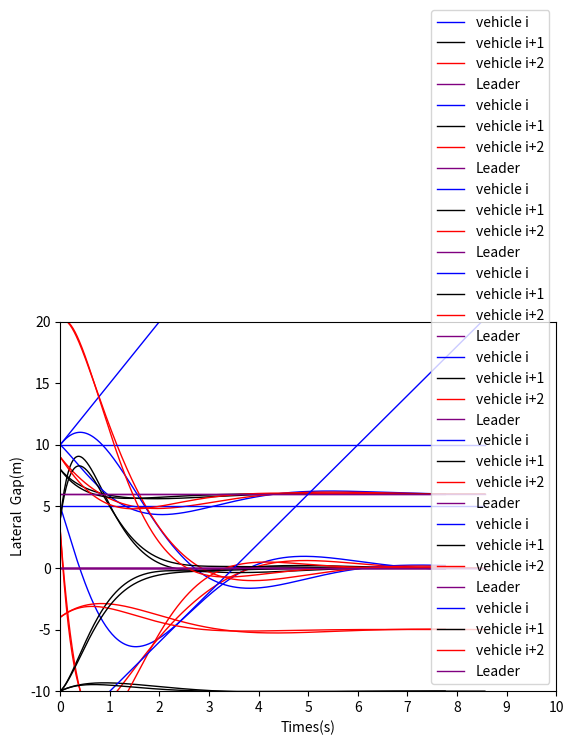

Reproduce this figure in Python.
import numpy as np
import matplotlib.pyplot as plt

# a = np.array([[0, 0, 0], [0, 0, 0.3], [0, 1, 0]])
# k = np.array([[0, 0, 0], [0, 3, 0], [0, 0, 1]])
a = np.array([[0, 1, 1], [0.3, 0, 0.3], [1, 1, 0]])
k = np.array([[0, 0, 0], [0, 3, 0], [0, 0, 1]])
w = np.zeros((3, 3))
for i in range(len(a)):
    for weight in a[i]:
        w[i, i] += weight
l = w - a
r = np.array([[-15., 0.], [-10., 0.], [-5., 0.]])
acceleration_l = np.array([0., 0.])
velocity_l = np.array([6., 0.])
position_l = np.array([20., 50.])
positions = np.array([[6., 60.], [10., 40.], [16., 70.]])
velocities = np.array([[10., 5.], [8., 4.], [9., 3.]])
acceleration = [acceleration_l for _ in range(3)]
acceleration = (acceleration - (l.dot(positions - r + velocities)) -
                k.dot((positions - position_l) - r + (velocities - velocity_l)))
accelerations_list = [acceleration]
positions_list = [positions]
velocities_list = [velocities]
positions_l = [position_l]
velocities_l = [velocity_l]

times = 500
L = 10
interval = L / times
flag = 0
flag_position_x = 0
flag_position_y = 0
flag_velocity_x = 0
flag_velocity_y = 0
position_x_courage_time_One = 0
position_y_courage_time_One = 0
velocity_x_courage_time_One = 0
velocity_y_courage_time_One = 0
temp_times = 0

for time in range(1, times + 1):
    error_position = positions_list[time - 1] - positions_l[time - 1] - r
    error_velocity = velocities_list[time - 1] - velocities_l[time - 1]
    error_position[0] = np.array([0., 0.])
    error_velocity[0] = np.array([0., 0.])
    if ((np.abs(error_position[:, 0]) >= 0.001)).any() == False:
        if flag_position_x == 0:
            print(f"x方向的位置收敛时间为:{time * interval}")
            flag_position_x += 1
            position_x_courage_time_One = time * interval
            flag += 1
    if ((np.abs(error_position[:, 1]) >= 0.001)).any() == False:
        if flag_position_y == 0:
            print(f"y方向的位置收敛时间为:{time * interval}")
            flag_position_y += 1
            position_y_courage_time_One = time * interval
            flag += 1
    if ((np.abs(error_velocity[:, 0]) >= 0.001)).any() == False:
        if flag_velocity_x == 0:
            print(f"x方向的速度收敛时间为:{time * interval}")
            flag_velocity_x += 1
            velocity_x_courage_time_One = time * interval
            flag += 1
    if ((np.abs(error_velocity[:, 1]) >= 0.001)).any() == False:
        if flag_velocity_y == 0:
            print(f"y方向的速度收敛时间为:{time * interval}")
            flag_velocity_y += 1
            velocity_y_courage_time_One = time * interval
            flag += 1
    if flag == 4:
        temp_times = time
        break
    new_acceleration = accelerations_list[time - 1].copy()
    new_position = positions_list[time - 1].copy()
    new_velocity = velocities_list[time - 1].copy()
    velocity = new_velocity * interval
    acceleration = new_acceleration * interval
    new_position += velocity
    new_velocity += acceleration
    new_position_l = positions_l[time - 1].copy()
    new_position_l += velocity_l * interval
    new_velocity_l = velocities_l[time - 1].copy()
    new_velocity_l += acceleration_l * interval
    acceleration = [acceleration_l for _ in range(3)]
    positions_list.append(new_position)
    velocities_list.append(new_velocity)
    positions_l.append(new_position_l)
    velocities_l.append(new_velocity_l)
    acceleration = (acceleration - (l.dot(new_position - r + new_velocity)) -
                    k.dot((new_position - positions_l[time]) - r + (new_velocity - velocities_l[time])))
    accelerations_list.append(acceleration)

accelerations_list = np.concatenate([acceleration[np.newaxis, :] for acceleration in accelerations_list], axis=0)
positions_list = np.concatenate([position[np.newaxis, :] for position in positions_list], axis=0)
velocities_list = np.concatenate([velocities[np.newaxis, :] for velocities in velocities_list], axis=0)
#
# Y_velocity
temp_one = []
temp_two = []
temp_three = []
temp_four= []
for i in range(temp_times):
    temp_one.append(velocities_list[i][0][1])
    temp_two.append(velocities_list[i][1][1])
    temp_three.append(velocities_list[i][2][1])
    temp_four.append(velocity_l[1])
times_list = [i * interval for i in range(temp_times)]
plt.plot(times_list, temp_one, color='blue',lw=1,label='vehicle i')
plt.plot(times_list, temp_two, color='black',lw=1,label='vehicle i+1')
plt.plot(times_list, temp_three, color='red',lw=1,label='vehicle i+2')
plt.plot(times_list, temp_four,color='purple',lw=1,label='Leader')
plt.legend(loc='lower right')
plt.xlim(0, L)
plt.ylim(-L, L)
plt.xticks((0, 1, 2, 3, 4, 5, 6, 7, 8, 9, 10))
plt.yticks((-10, -8, -6, -4, -2, 0, 2, 4, 6, 8, 10))
plt.xlabel('Times(s)')
plt.ylabel('Y_Velocity(m/s)')
plt.show()
plt.savefig('fig5(b).png')

# X_velocity
temp_one = []
temp_two = []
temp_three = []
temp_four= []
for i in range(temp_times):
    temp_one.append(velocities_list[i][0][0])
    temp_two.append(velocities_list[i][1][0])
    temp_three.append(velocities_list[i][2][0])
    temp_four.append(velocity_l[0])
times_list = [i * interval for i in range(temp_times)]
plt.plot(times_list, temp_one, color='blue',lw=1,label='vehicle i')
plt.plot(times_list, temp_two, color='black',lw=1,label='vehicle i+1')
plt.plot(times_list, temp_three, color='red',lw=1,label='vehicle i+2')
plt.plot(times_list, temp_four,color='purple',lw=1,label='Leader')
plt.legend(loc='lower right')
plt.xlim(0, L)
plt.ylim(-L, L + 2)
plt.xticks((0, 1, 2, 3, 4, 5, 6, 7, 8, 9, 10))
plt.yticks((-10, -8, -6, -4, -2, 0, 2, 4, 6, 8, 10, 12))
plt.xlabel('Times(s)')
plt.ylabel('X_Velocity(m/s)')
plt.show()
plt.savefig('fig5(a).png')

# # position
# temp_position_xi = []
# temp_position_xi1 = []
# temp_position_xi2 = []
# temp_position_l_x = []
# temp_position_yi = []
# temp_position_yi1 = []
# temp_position_yi2 = []
# temp_position_l_y = []
# for i in range(temp_times):
#     temp_position_xi.append(positions_list[i][0][0])
#     temp_position_xi1.append(positions_list[i][1][0])
#     temp_position_xi2.append(positions_list[i][2][0])
#     temp_position_l_x.append(positions_l[i][0])
#     temp_position_yi.append(positions_list[i][0][1])
#     temp_position_yi1.append(positions_list[i][1][1])
#     temp_position_yi2.append(positions_list[i][2][1])
#     temp_position_l_y.append(positions_l[i][1])
# plt.plot(temp_position_xi, temp_position_yi, color='blue',lw=1,label='vehicle i')
# plt.plot(temp_position_xi1, temp_position_yi1, color='black',lw=1,label='vehicle i+1')
# plt.plot(temp_position_xi2, temp_position_yi2, color='red',lw=1,label='vehicle i+2')
# plt.plot(temp_position_l_x, temp_position_l_y,color='purple',lw=1,label='Leader')
# plt.legend(loc='lower right')
# plt.xlim(0, 60)
# plt.ylim(0, 80)
# plt.xticks((15, 30, 45, 60)) # 75, 90, 105, 120, 135, 150
# plt.yticks((0, 10, 20, 30, 40, 50, 60, 70, 80))
# plt.plot((positions_l[0][0],positions_list[0][2][0]),(positions_l[0][1],positions_list[0][2][1]),linestyle='--', color='brown')
# plt.plot((positions_l[0][0],positions_list[0][1][0]),(positions_l[0][1],positions_list[0][1][1]),linestyle='--', color='brown')
# plt.plot((positions_list[0][0][0],positions_list[0][2][0]),(positions_list[0][0][1],positions_list[0][2][1]),linestyle='--', color='brown')
# plt.plot((positions_list[0][0][0],positions_list[0][1][0]),(positions_list[0][0][1],positions_list[0][1][1]),linestyle='--', color='brown')
# plt.plot((positions_l[0][0],positions_list[50][2][0]),(positions_l[0][1],positions_list[50][2][1]),linestyle='--', color='brown')
# plt.plot((positions_l[0][0],positions_list[50][1][0]),(positions_l[0][1],positions_list[50][1][1]),linestyle='--', color='brown')
# plt.plot((positions_list[50][0][0],positions_list[50][2][0]),(positions_list[50][0][1],positions_list[50][2][1]),linestyle='--', color='brown')
# plt.plot((positions_list[50][0][0],positions_list[50][1][0]),(positions_list[50][0][1],positions_list[50][1][1]),linestyle='--', color='brown')
# plt.xlabel('X Position(m)')
# plt.ylabel('Y Position(m)')
# plt.show()
# plt.savefig('fig4.png')

# Longitudinal Gap
temp_one = []
temp_two = []
temp_three = []
temp_four= []
for i in range(temp_times):
    temp_one.append(positions_list[i][0][0]-positions_l[i][0])
    temp_two.append(positions_list[i][1][0]-positions_l[i][0])
    temp_three.append(positions_list[i][2][0]-positions_l[i][0])
    temp_four.append(positions_l[i][0]-positions_l[i][0])
times_list = [i * interval for i in range(temp_times)]
plt.plot(times_list, temp_one, color='blue',lw=1,label='vehicle i')
plt.plot(times_list, temp_two, color='black',lw=1,label='vehicle i+1')
plt.plot(times_list, temp_three, color='red',lw=1,label='vehicle i+2')
plt.plot(times_list, temp_four,color='purple',lw=1,label='Leader')
plt.legend(loc='lower right')
plt.xlim(0, 10)
plt.ylim(-20, 5)
plt.xticks((0, 1, 2, 3, 4, 5, 6, 7, 8, 9, 10))
plt.yticks((-20, -15, -10, -5, 0, 5))
plt.xlabel('Times(s)')
plt.ylabel('Longitudinal Gap(m)')
plt.show()
plt.savefig('fig6(a).png')

# Lateral  Gap(m)
temp_one = []
temp_two = []
temp_three = []
temp_four= []
for i in range(temp_times):
    temp_one.append(positions_list[i][0][1]-positions_l[i][1])
    temp_two.append(positions_list[i][1][1]-positions_l[i][1])
    temp_three.append(positions_list[i][2][1]-positions_l[i][1])
    temp_four.append(positions_l[i][1]-positions_l[i][1])
times_list = [i * interval for i in range(temp_times)]
plt.plot(times_list, temp_one, color='blue',lw=1,label='vehicle i')
plt.plot(times_list, temp_two, color='black',lw=1,label='vehicle i+1')
plt.plot(times_list, temp_three, color='red',lw=1,label='vehicle i+2')
plt.plot(times_list, temp_four,color='purple',lw=1,label='Leader')
plt.legend(loc='lower right')
plt.xlim(0, 10)
plt.ylim(-10, 20)
plt.xticks((0, 1, 2, 3, 4, 5, 6, 7, 8, 9, 10))
plt.yticks((-10, -5, 0, 5, 10, 15, 20))
plt.xlabel('Times(s)')
plt.ylabel('Lateral  Gap(m)')
plt.show()
plt.savefig('fig6(b).png')


a = np.array([[0, 0, 0], [0, 0, 0.3], [0, 1, 0]])
k = np.array([[0, 0, 0], [0, 3, 0], [0, 0, 1]])
# a = np.array([[0, 1, 1], [1, 0, 1], [1, 1, 0]])
# k = np.array([[0, 0, 0], [0, 1, 0], [0, 0, 1]])
w = np.zeros((3, 3))
for i in range(len(a)):
    for weight in a[i]:
        w[i, i] += weight
l = w - a
r = np.array([[-15., 0.], [-10., 0.], [-5., 0.]])
acceleration_l = np.array([0., 0.])
velocity_l = np.array([6., 0.])
position_l = np.array([20., 50.])
positions = np.array([[6., 60.], [10., 40.], [16., 70.]])
velocities = np.array([[10., 5.], [8., 4.], [9., 3.]])
acceleration = [acceleration_l for _ in range(3)]
acceleration = (acceleration - (l.dot(positions - r + velocities)) -
                k.dot((positions - position_l) - r + (velocities - velocity_l)))
accelerations_list = [acceleration]
positions_list = [positions]
velocities_list = [velocities]
positions_l = [position_l]
velocities_l = [velocity_l]

times = 500
L = 10
interval = L / times
flag = 0
flag_position_x = 0
flag_position_y = 0
flag_velocity_x = 0
flag_velocity_y = 0
position_x_courage_time_Two = 0
position_y_courage_time_Two = 0
velocity_x_courage_time_Two = 0
velocity_y_courage_time_Two = 0
temp_times = 0

for time in range(1, times + 1):
    error_position = positions_list[time - 1] - positions_l[time - 1] - r
    error_velocity = velocities_list[time - 1] - velocities_l[time - 1]
    error_position[0] = np.array([0., 0.])
    error_velocity[0] = np.array([0., 0.])
    if ((np.abs(error_position[:, 0]) >= 0.001)).any() == False:
        if flag_position_x == 0:
            print(f"x方向的位置收敛时间为:{time * interval}")
            flag_position_x += 1
            position_x_courage_time_Two = time * interval
            flag += 1
    if ((np.abs(error_position[:, 1]) >= 0.001)).any() == False:
        if flag_position_y == 0:
            print(f"y方向的位置收敛时间为:{time * interval}")
            flag_position_y += 1
            position_y_courage_time_Two = time * interval
            flag += 1
    if ((np.abs(error_velocity[:, 0]) >= 0.001)).any() == False:
        if flag_velocity_x == 0:
            print(f"x方向的速度收敛时间为:{time * interval}")
            flag_velocity_x += 1
            velocity_x_courage_time_Two = time * interval
            flag += 1
    if ((np.abs(error_velocity[:, 1]) >= 0.001)).any() == False:
        if flag_velocity_y == 0:
            print(f"y方向的速度收敛时间为:{time * interval}")
            flag_velocity_y += 1
            velocity_y_courage_time_Two = time * interval
            flag += 1
    if flag == 4:
        temp_times = time
        break
    new_acceleration = accelerations_list[time - 1].copy()
    new_position = positions_list[time - 1].copy()
    new_velocity = velocities_list[time - 1].copy()
    velocity = new_velocity * interval
    acceleration = new_acceleration * interval
    new_position += velocity
    new_velocity += acceleration
    new_position_l = positions_l[time - 1].copy()
    new_position_l += velocity_l * interval
    new_velocity_l = velocities_l[time - 1].copy()
    new_velocity_l += acceleration_l * interval
    acceleration = [acceleration_l for _ in range(3)]
    positions_list.append(new_position)
    velocities_list.append(new_velocity)
    positions_l.append(new_position_l)
    velocities_l.append(new_velocity_l)
    acceleration = (acceleration - (l.dot(new_position - r + new_velocity)) -
                    k.dot((new_position - positions_l[time]) - r + (new_velocity - velocities_l[time])))
    accelerations_list.append(acceleration)

# Y_velocity
temp_one = []
temp_two = []
temp_three = []
temp_four= []
for i in range(temp_times):
    temp_one.append(velocities_list[i][0][1])
    temp_two.append(velocities_list[i][1][1])
    temp_three.append(velocities_list[i][2][1])
    temp_four.append(velocity_l[1])
times_list = [i * interval for i in range(temp_times)]
plt.plot(times_list, temp_one, color='blue',lw=1,label='vehicle i')
plt.plot(times_list, temp_two, color='black',lw=1,label='vehicle i+1')
plt.plot(times_list, temp_three, color='red',lw=1,label='vehicle i+2')
plt.plot(times_list, temp_four,color='purple',lw=1,label='Leader')
plt.legend(loc='lower right')
plt.xlim(0, L)
plt.ylim(-L, L)
plt.xticks((0, 1, 2, 3, 4, 5, 6, 7, 8, 9, 10))
plt.yticks((-10, -8, -6, -4, -2, 0, 2, 4, 6, 8, 10))
plt.xlabel('Times(s)')
plt.ylabel('Y_Velocity(m/s)')
plt.show()
plt.savefig('fig9(b).png')

# X_velocity
temp_one = []
temp_two = []
temp_three = []
temp_four= []
for i in range(temp_times):
    temp_one.append(velocities_list[i][0][0])
    temp_two.append(velocities_list[i][1][0])
    temp_three.append(velocities_list[i][2][0])
    temp_four.append(velocity_l[0])
times_list = [i * interval for i in range(temp_times)]
plt.plot(times_list, temp_one, color='blue',lw=1,label='vehicle i')
plt.plot(times_list, temp_two, color='black',lw=1,label='vehicle i+1')
plt.plot(times_list, temp_three, color='red',lw=1,label='vehicle i+2')
plt.plot(times_list, temp_four,color='purple',lw=1,label='Leader')
plt.legend(loc='lower right')
plt.xlim(0, L)
plt.ylim(-L, L + 2)
plt.xticks((0, 1, 2, 3, 4, 5, 6, 7, 8, 9, 10))
plt.yticks((-10, -8, -6, -4, -2, 0, 2, 4, 6, 8, 10, 12))
plt.xlabel('Times(s)')
plt.ylabel('X_Velocity(m/s)')
plt.show()
plt.savefig('fig9(a).png')

# Longitudinal Gap
temp_one = []
temp_two = []
temp_three = []
temp_four= []
for i in range(temp_times):
    temp_one.append(positions_list[i][0][0]-positions_l[i][0])
    temp_two.append(positions_list[i][1][0]-positions_l[i][0])
    temp_three.append(positions_list[i][2][0]-positions_l[i][0])
    temp_four.append(positions_l[i][0]-positions_l[i][0])
times_list = [i * interval for i in range(temp_times)]
plt.plot(times_list, temp_one, color='blue',lw=1,label='vehicle i')
plt.plot(times_list, temp_two, color='black',lw=1,label='vehicle i+1')
plt.plot(times_list, temp_three, color='red',lw=1,label='vehicle i+2')
plt.plot(times_list, temp_four,color='purple',lw=1,label='Leader')
plt.legend(loc='lower right')
plt.xlim(0, 10)
plt.ylim(-20, 5)
plt.xticks((0, 1, 2, 3, 4, 5, 6, 7, 8, 9, 10))
plt.yticks((-20, -15, -10, -5, 0, 5))
plt.xlabel('Times(s)')
plt.ylabel('Longitudinal Gap(m)')
plt.show()
plt.savefig('fig8(a).png')

# Lateral  Gap(m)
temp_one = []
temp_two = []
temp_three = []
temp_four= []
for i in range(temp_times):
    temp_one.append(positions_list[i][0][1]-positions_l[i][1])
    temp_two.append(positions_list[i][1][1]-positions_l[i][1])
    temp_three.append(positions_list[i][2][1]-positions_l[i][1])
    temp_four.append(positions_l[i][1]-positions_l[i][1])
times_list = [i * interval for i in range(temp_times)]
plt.plot(times_list, temp_one, color='blue',lw=1,label='vehicle i')
plt.plot(times_list, temp_two, color='black',lw=1,label='vehicle i+1')
plt.plot(times_list, temp_three, color='red',lw=1,label='vehicle i+2')
plt.plot(times_list, temp_four,color='purple',lw=1,label='Leader')
plt.legend(loc='lower right')
plt.xlim(0, 10)
plt.ylim(-10, 20)
plt.xticks((0, 1, 2, 3, 4, 5, 6, 7, 8, 9, 10))
plt.yticks((-10, -5, 0, 5, 10, 15, 20))
plt.xlabel('Times(s)')
plt.ylabel('Lateral  Gap(m)')
plt.show()
plt.savefig('fig8(b).png')

print('\t\t\t\t\t\t\tCaseⅠ\tCaseⅡ')
print(f'\t\t\tLongitudinal gap{max(position_x_courage_time_One,velocity_x_courage_time_One)}s\t'
      f'{max(position_x_courage_time_Two,velocity_x_courage_time_Two)}s')
print('Convergence\tx-velocity')
print(f'Time\t\tLateral gap \t{max(position_y_courage_time_One,velocity_y_courage_time_One)}s\t'
      f'{max(position_y_courage_time_Two,velocity_y_courage_time_Two)}s')
print('\t\t\ty-velocity  ')
print('Oscillation Amplitude\t\tmedium\tmedium')
